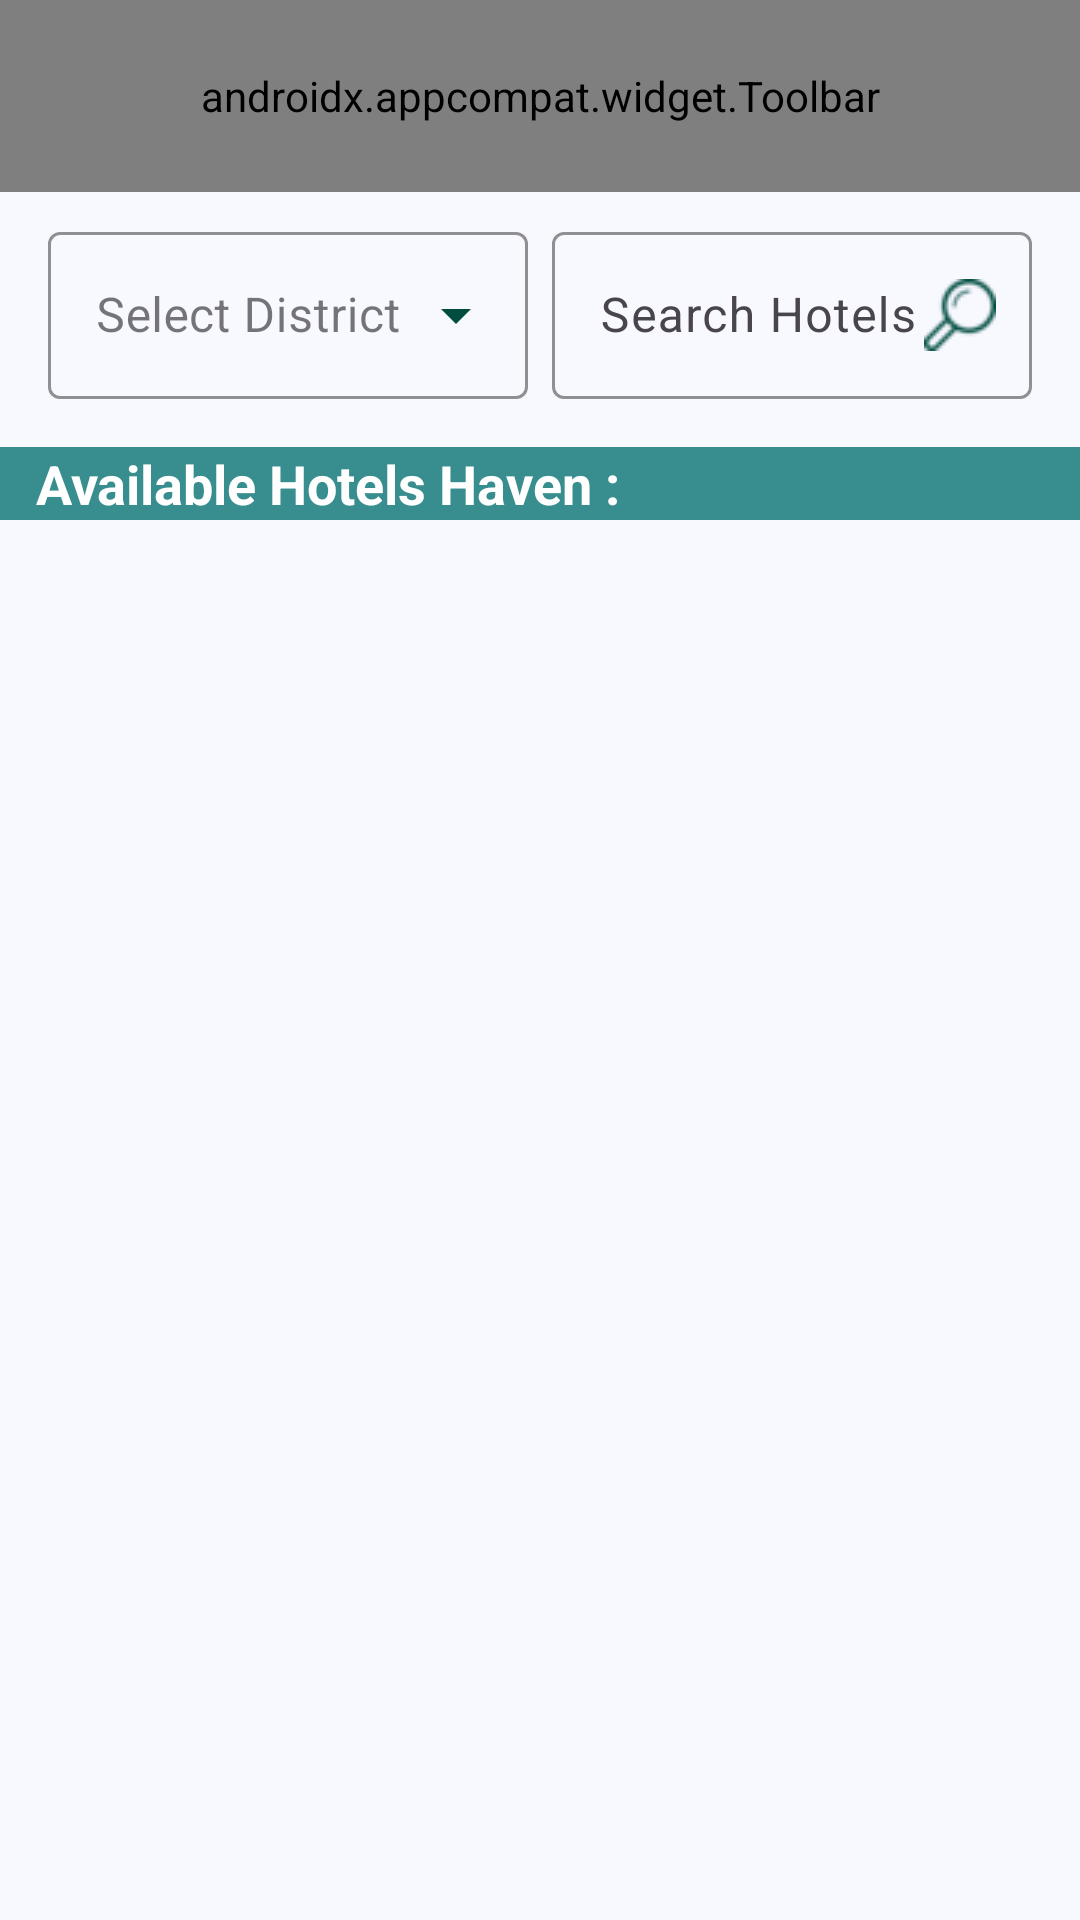

The Android layout XML behind this screen, and the referenced resources:
<!-- AndroidManifest.xml: application theme Theme.TravelPartner -->
<!-- res/layout/fragment_hotels.xml -->
<?xml version="1.0" encoding="utf-8"?>
    <layout xmlns:android="http://schemas.android.com/apk/res/android"
        xmlns:app="http://schemas.android.com/apk/res-auto"
        xmlns:tools="http://schemas.android.com/tools">

        <androidx.constraintlayout.widget.ConstraintLayout
            android:layout_width="match_parent"
            android:layout_height="match_parent"
            android:background="@color/ghost_white"
            tools:context=".fragment.HotelFragment">

            <androidx.appcompat.widget.Toolbar
                android:id="@+id/toolbarHotels"
                android:layout_width="0dp"
                android:layout_height="?attr/actionBarSize"
                android:background="@color/charcoal"
                app:layout_constraintEnd_toEndOf="parent"
                app:layout_constraintStart_toStartOf="parent"
                app:layout_constraintTop_toTopOf="parent"
                app:navigationIcon="@drawable/back_button"
                app:title="Hotels Haven"
                app:titleTextColor="@android:color/white"
                app:menu="@menu/resort_menu" />

            <androidx.constraintlayout.widget.ConstraintLayout
                android:id="@+id/filterRow"
                android:layout_width="0dp"
                android:layout_height="wrap_content"
                android:layout_marginTop="8dp"
                android:layout_marginHorizontal="16dp"
                app:layout_constraintTop_toBottomOf="@id/toolbarHotels"
                app:layout_constraintStart_toStartOf="parent"
                app:layout_constraintEnd_toEndOf="parent">

                <com.google.android.material.textfield.TextInputLayout
                    android:id="@+id/hotelsDistrictDropdown"
                    style="@style/Widget.MaterialComponents.TextInputLayout.OutlinedBox.ExposedDropdownMenu"
                    android:layout_width="0dp"
                    android:layout_height="wrap_content"
                    android:hint="Select District"
                    app:boxStrokeColor="@color/charcoal"
                    app:hintTextColor="@color/charcoal"
                    app:endIconTint="@color/charcoal"
                    app:layout_constraintStart_toStartOf="parent"
                    app:layout_constraintTop_toTopOf="parent"
                    app:layout_constraintBottom_toBottomOf="parent"
                    app:layout_constraintEnd_toStartOf="@id/hotelSearchContainer"
                    android:layout_marginEnd="8dp">

                    <AutoCompleteTextView
                        android:id="@+id/autoCompleteDistrict"
                        android:layout_width="match_parent"
                        android:layout_height="wrap_content"
                        android:dropDownHeight="200dp"
                        android:contentDescription="Select a district"
                        android:inputType="none"
                        android:popupBackground="@color/ghost_white"
                        android:singleLine="true" />
                </com.google.android.material.textfield.TextInputLayout>

                <com.google.android.material.textfield.TextInputLayout
                    android:id="@+id/hotelSearchContainer"
                    android:layout_width="0dp"
                    android:layout_height="wrap_content"
                    android:hint="Search Hotels"
                    app:boxBackgroundMode="outline"
                    app:boxStrokeColor="@color/charcoal"
                    app:hintTextColor="@color/charcoal"
                    app:endIconMode="custom"
                    app:endIconDrawable="@drawable/ic_search"
                    app:endIconTint="@color/charcoal"
                    app:layout_constraintStart_toEndOf="@id/hotelsDistrictDropdown"
                    app:layout_constraintTop_toTopOf="parent"
                    app:layout_constraintBottom_toBottomOf="parent"
                    app:layout_constraintEnd_toEndOf="parent">

                    <androidx.appcompat.widget.AppCompatEditText
                        android:id="@+id/searchHotels"
                        android:layout_width="match_parent"
                        android:layout_height="wrap_content"
                        android:singleLine="true" />
                </com.google.android.material.textfield.TextInputLayout>
            </androidx.constraintlayout.widget.ConstraintLayout>

            <TextView
                android:id="@+id/resortsHeader"
                android:layout_width="0dp"
                android:layout_height="wrap_content"
                android:layout_marginTop="16dp"
                android:background="@color/charcoal_light"
                android:paddingStart="12dp"
                android:text="Available Hotels Haven :"
                android:textColor="@color/white"
                android:textSize="18sp"
                android:textStyle="bold"
                app:layout_constraintEnd_toEndOf="parent"
                app:layout_constraintStart_toStartOf="parent"
                app:layout_constraintTop_toBottomOf="@id/filterRow" />

            <androidx.recyclerview.widget.RecyclerView
                android:id="@+id/hotelRecyclerView"
                android:layout_width="0dp"
                android:layout_height="0dp"
                android:scrollbars="vertical"
                android:layout_marginBottom="4dp"
                android:layout_marginTop="6dp"
                tools:listitem="@layout/item_location"
                app:layout_constraintBottom_toBottomOf="parent"
                app:layout_constraintEnd_toEndOf="parent"
                app:layout_constraintStart_toStartOf="parent"
                app:layout_constraintTop_toBottomOf="@id/resortsHeader" />

            <ProgressBar
                android:id="@+id/hotelProgressBar"
                android:layout_width="wrap_content"
                android:layout_height="wrap_content"
                android:visibility="gone"
                android:layout_gravity="center"
                app:layout_constraintTop_toTopOf="parent"
                app:layout_constraintBottom_toBottomOf="parent"
                app:layout_constraintStart_toStartOf="parent"
                app:layout_constraintEnd_toEndOf="parent" />

        </androidx.constraintlayout.widget.ConstraintLayout>

    </layout>
<!-- res/layout/item_location.xml (included above) -->
<?xml version="1.0" encoding="utf-8"?>
<layout xmlns:android="http://schemas.android.com/apk/res/android"
    xmlns:app="http://schemas.android.com/apk/res-auto"
    xmlns:tools="http://schemas.android.com/tools">

    <androidx.cardview.widget.CardView
        android:layout_width="match_parent"
        android:layout_height="wrap_content"
        android:layout_margin="8dp"
        android:foreground="?attr/selectableItemBackground"
        app:cardCornerRadius="8dp"
        app:cardElevation="4dp">

        <androidx.constraintlayout.widget.ConstraintLayout
            android:layout_width="match_parent"
            android:layout_height="wrap_content"
            android:background="@color/white">

            <ImageView
                android:id="@+id/imageLocation"
                android:layout_width="100dp"
                android:layout_height="100dp"
                android:layout_marginStart="4dp"
                android:layout_marginEnd="8dp"
                android:contentDescription="@string/project_id"
                android:scaleType="centerCrop"
                android:src="@drawable/placeholder"
                app:layout_constraintBottom_toBottomOf="parent"
                app:layout_constraintStart_toStartOf="parent"
                app:layout_constraintTop_toTopOf="parent" />

            <TextView
                android:id="@+id/textLocationName"
                android:layout_width="0dp"
                android:layout_height="wrap_content"
                android:layout_marginStart="8dp"
                android:layout_marginBottom="4dp"
                android:ellipsize="end"
                android:maxLines="1"
                android:text="Location Name"
                android:textColor="@color/black"
                android:textSize="16sp"
                android:textStyle="bold"
                app:layout_constraintEnd_toEndOf="parent"
                app:layout_constraintStart_toEndOf="@id/imageLocation"
                app:layout_constraintTop_toTopOf="@id/imageLocation"
                tools:text=" Cox's Bazar" />

            <TextView
                android:id="@+id/textLocationAddress"
                android:layout_width="0dp"
                android:layout_height="80dp"
                android:layout_marginStart="8dp"
                android:layout_marginTop="4dp"
                android:ellipsize="end"
                android:maxLines="3"
                android:text="Location Address"
                android:textColor="@color/black"
                android:textSize="14sp"
                app:layout_constraintEnd_toEndOf="parent"
                app:layout_constraintStart_toEndOf="@id/imageLocation"
                app:layout_constraintTop_toBottomOf="@id/textLocationName"
                tools:text=" Sea Beach Road, Cox's Bazar, Bangladesh" />

        </androidx.constraintlayout.widget.ConstraintLayout>
    </androidx.cardview.widget.CardView>
</layout>
<!-- resources referenced by this layout -->
<resources>
  <color name="black">#FF000000</color>
  <color name="charcoal">#004D40</color>
  <color name="charcoal_light">#388E8E</color>
  <color name="ghost_white">#F8F8FF</color>
  <color name="white">#FFFFFFFF</color>
  <!-- drawable ic_search: png bitmap (drawable, 1412 bytes) -->
  <style name="Theme.TravelPartner" parent="Base.Theme.TravelPartner">
          <item name="android:popupMenuStyle">@style/CustomPopupMenu</item>
      </style>
  <style name="Base.Theme.TravelPartner" parent="Theme.Material3.DayNight.NoActionBar">
      </style>
  <style name="CustomPopupMenu" parent="Widget.AppCompat.PopupMenu">
          <item name="android:popupBackground">@drawable/menu_background</item>
      </style>
  <!-- drawable menu_background (drawable) -->
  <?xml version="1.0" encoding="utf-8"?>
  <shape xmlns:android="http://schemas.android.com/apk/res/android">
      <solid android:color="@color/ghost_white" />
      <corners android:radius="8dp" />
  </shape>
</resources>
